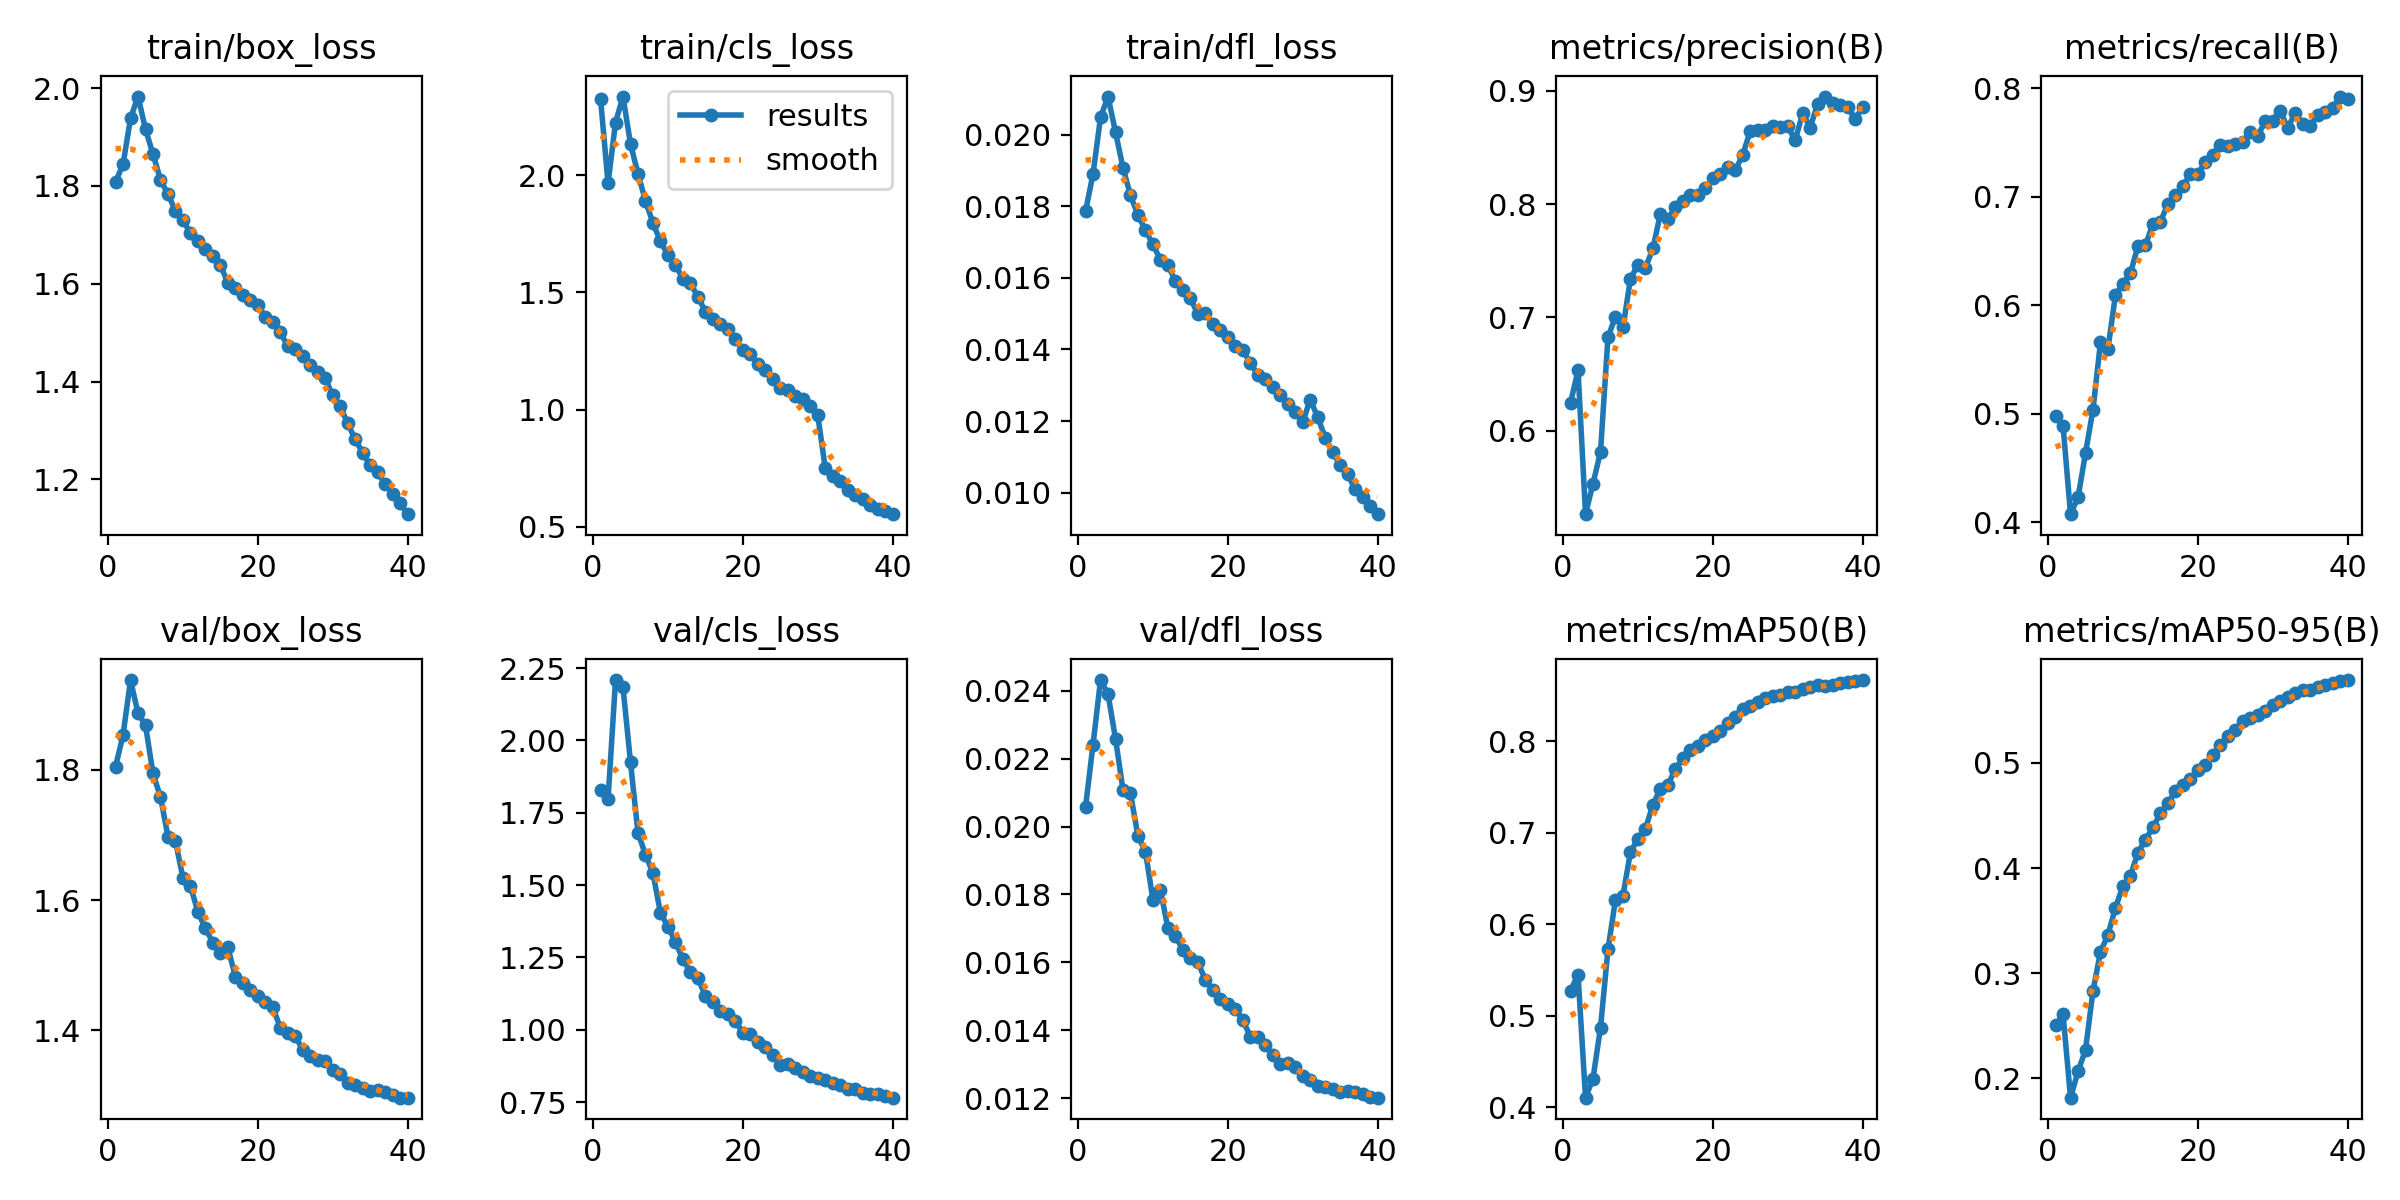

Source data for this figure (header and first rows):
epoch, time, train/box_loss, train/cls_loss, train/dfl_loss, metrics/precision(B), metrics/recall(B), metrics/mAP50(B), metrics/mAP50-95(B), val/box_loss, val/cls_loss, val/dfl_loss, lr/pg0, lr/pg1, lr/pg2, lr/pg3, lr/pg4, lr/pg5, lr/pg6, lr/pg7
1, 1260, 1.809, 2.328, 0.01786, 0.6247, 0.4976, 0.5276, 0.2503, 1.804, 1.828, 0.02058, 0.009996, 0.003332, 0.009996, 0.003332, 0.009996, 0.003332, 0.009996, 0.003332
2, 2294, 1.844, 1.966, 0.0189, 0.6534, 0.489, 0.5449, 0.2609, 1.853, 1.796, 0.02242, 0.0195, 0.0065, 0.0195, 0.0065, 0.0195, 0.0065, 0.0195, 0.0065
3, 3188, 1.938, 2.226, 0.02048, 0.5263, 0.4073, 0.4105, 0.1814, 1.937, 2.209, 0.02432, 0.02851, 0.009504, 0.02851, 0.009504, 0.02851, 0.009504, 0.02851, 0.009504
4, 4043, 1.983, 2.337, 0.02106, 0.5534, 0.4228, 0.4314, 0.2064, 1.887, 2.184, 0.02391, 0.02777, 0.009258, 0.02777, 0.009258, 0.02777, 0.009258, 0.02777, 0.009258
5, 4898, 1.916, 2.134, 0.02007, 0.5813, 0.4635, 0.4871, 0.2268, 1.868, 1.924, 0.02259, 0.02703, 0.00901, 0.02703, 0.00901, 0.02703, 0.00901, 0.02703, 0.00901
6, 5756, 1.865, 2.007, 0.01907, 0.6829, 0.5038, 0.5726, 0.2831, 1.794, 1.681, 0.02108, 0.02629, 0.008762, 0.02629, 0.008762, 0.02629, 0.008762, 0.02629, 0.008762
7, 6618, 1.813, 1.891, 0.0183, 0.7005, 0.5657, 0.6269, 0.32, 1.758, 1.605, 0.02098, 0.02555, 0.008515, 0.02555, 0.008515, 0.02555, 0.008515, 0.02555, 0.008515
8, 7261, 1.783, 1.797, 0.01775, 0.6912, 0.56, 0.6313, 0.3366, 1.697, 1.541, 0.01972, 0.0248, 0.008268, 0.0248, 0.008268, 0.0248, 0.008268, 0.0248, 0.008268
9, 7789, 1.749, 1.718, 0.01733, 0.7342, 0.6095, 0.679, 0.3621, 1.69, 1.404, 0.01926, 0.02406, 0.00802, 0.02406, 0.00802, 0.02406, 0.00802, 0.02406, 0.00802
10, 8320, 1.73, 1.66, 0.01693, 0.7465, 0.6197, 0.6935, 0.3831, 1.634, 1.357, 0.01784, 0.02332, 0.007772, 0.02332, 0.007772, 0.02332, 0.007772, 0.02332, 0.007772
11, 8852, 1.703, 1.619, 0.0165, 0.7438, 0.6293, 0.7045, 0.3927, 1.622, 1.304, 0.01813, 0.02258, 0.007525, 0.02258, 0.007525, 0.02258, 0.007525, 0.02258, 0.007525
12, 9381, 1.687, 1.557, 0.01635, 0.7609, 0.6548, 0.7307, 0.4146, 1.582, 1.243, 0.01701, 0.02183, 0.007278, 0.02183, 0.007278, 0.02183, 0.007278, 0.02183, 0.007278
13, 9907, 1.67, 1.538, 0.01591, 0.7916, 0.6554, 0.7481, 0.4271, 1.557, 1.199, 0.01677, 0.02109, 0.00703, 0.02109, 0.00703, 0.02109, 0.00703, 0.02109, 0.00703
14, 10438, 1.657, 1.481, 0.01567, 0.7868, 0.6748, 0.7524, 0.4386, 1.535, 1.178, 0.01637, 0.02035, 0.006783, 0.02035, 0.006783, 0.02035, 0.006783, 0.02035, 0.006783
15, 10966, 1.638, 1.418, 0.01543, 0.7975, 0.6768, 0.7697, 0.4521, 1.519, 1.116, 0.01613, 0.01961, 0.006535, 0.01961, 0.006535, 0.01961, 0.006535, 0.01961, 0.006535
16, 11494, 1.602, 1.385, 0.01498, 0.8029, 0.6936, 0.7814, 0.4616, 1.527, 1.096, 0.016, 0.01886, 0.006287, 0.01886, 0.006287, 0.01886, 0.006287, 0.01886, 0.006287
17, 12022, 1.59, 1.365, 0.01502, 0.8079, 0.7014, 0.7908, 0.4732, 1.482, 1.064, 0.01548, 0.01812, 0.00604, 0.01812, 0.00604, 0.01812, 0.00604, 0.01812, 0.00604
18, 12550, 1.578, 1.343, 0.0147, 0.8078, 0.7098, 0.795, 0.4794, 1.473, 1.055, 0.01518, 0.01738, 0.005792, 0.01738, 0.005792, 0.01738, 0.005792, 0.01738, 0.005792
19, 13080, 1.567, 1.301, 0.01455, 0.8141, 0.7211, 0.8015, 0.4843, 1.461, 1.031, 0.01492, 0.01664, 0.005545, 0.01664, 0.005545, 0.01664, 0.005545, 0.01664, 0.005545
20, 13612, 1.556, 1.255, 0.01435, 0.8231, 0.7211, 0.8061, 0.4934, 1.453, 0.9881, 0.01478, 0.01589, 0.005298, 0.01589, 0.005298, 0.01589, 0.005298, 0.01589, 0.005298
21, 14143, 1.533, 1.237, 0.01409, 0.8264, 0.7322, 0.8116, 0.4981, 1.444, 0.9851, 0.01463, 0.01515, 0.00505, 0.01515, 0.00505, 0.01515, 0.00505, 0.01515, 0.00505
22, 14670, 1.521, 1.193, 0.01397, 0.8332, 0.7388, 0.8196, 0.5079, 1.435, 0.9573, 0.0143, 0.01441, 0.004803, 0.01441, 0.004803, 0.01441, 0.004803, 0.01441, 0.004803
23, 15196, 1.5, 1.167, 0.01363, 0.8298, 0.7474, 0.8262, 0.5167, 1.404, 0.9413, 0.01381, 0.01367, 0.004555, 0.01367, 0.004555, 0.01367, 0.004555, 0.01367, 0.004555
24, 15725, 1.472, 1.13, 0.01328, 0.8437, 0.7471, 0.8348, 0.5255, 1.396, 0.9109, 0.01379, 0.01292, 0.004307, 0.01292, 0.004307, 0.01292, 0.004307, 0.01292, 0.004307
25, 16297, 1.467, 1.09, 0.01317, 0.8646, 0.7485, 0.838, 0.5317, 1.392, 0.8788, 0.01355, 0.01218, 0.00406, 0.01218, 0.00406, 0.01218, 0.00406, 0.01218, 0.00406
26, 17149, 1.453, 1.082, 0.01296, 0.8651, 0.7505, 0.8427, 0.5398, 1.369, 0.8829, 0.01328, 0.01144, 0.003812, 0.01144, 0.003812, 0.01144, 0.003812, 0.01144, 0.003812
27, 17950, 1.433, 1.056, 0.01272, 0.8658, 0.7597, 0.8472, 0.5429, 1.36, 0.8686, 0.01301, 0.01069, 0.003565, 0.01069, 0.003565, 0.01069, 0.003565, 0.01069, 0.003565
28, 18474, 1.42, 1.043, 0.01248, 0.8693, 0.7562, 0.8494, 0.5461, 1.355, 0.8554, 0.01303, 0.009952, 0.003318, 0.009952, 0.003318, 0.009952, 0.003318, 0.009952, 0.003318
29, 19000, 1.407, 1.017, 0.01224, 0.8682, 0.7698, 0.8508, 0.5495, 1.353, 0.8415, 0.0129, 0.00921, 0.00307, 0.00921, 0.00307, 0.00921, 0.00307, 0.00921, 0.00307
30, 19529, 1.372, 0.9762, 0.01197, 0.8686, 0.7701, 0.8533, 0.5548, 1.339, 0.8324, 0.01265, 0.008467, 0.002822, 0.008467, 0.002822, 0.008467, 0.002822, 0.008467, 0.002822
31, 20068, 1.35, 0.7519, 0.0126, 0.8565, 0.7795, 0.8538, 0.5592, 1.333, 0.8249, 0.01253, 0.007725, 0.002575, 0.007725, 0.002575, 0.007725, 0.002575, 0.007725, 0.002575
32, 20818, 1.314, 0.7159, 0.01211, 0.8803, 0.7635, 0.8571, 0.5624, 1.319, 0.8174, 0.01235, 0.006982, 0.002328, 0.006982, 0.002328, 0.006982, 0.002328, 0.006982, 0.002328
33, 21344, 1.282, 0.6943, 0.01154, 0.8677, 0.7773, 0.8592, 0.5663, 1.317, 0.8086, 0.01232, 0.00624, 0.00208, 0.00624, 0.00208, 0.00624, 0.00208, 0.00624, 0.00208
34, 21869, 1.254, 0.6582, 0.01113, 0.8885, 0.7671, 0.8614, 0.5695, 1.312, 0.7956, 0.01226, 0.005497, 0.001832, 0.005497, 0.001832, 0.005497, 0.001832, 0.005497, 0.001832
35, 22394, 1.229, 0.6339, 0.01078, 0.895, 0.7654, 0.86, 0.5699, 1.307, 0.7939, 0.01217, 0.004755, 0.001585, 0.004755, 0.001585, 0.004755, 0.001585, 0.004755, 0.001585
36, 22921, 1.215, 0.6188, 0.01052, 0.8893, 0.7752, 0.8619, 0.5723, 1.309, 0.7817, 0.01221, 0.004012, 0.001337, 0.004012, 0.001337, 0.004012, 0.001337, 0.004012, 0.001337
37, 23447, 1.19, 0.5926, 0.01009, 0.888, 0.7781, 0.8641, 0.5743, 1.306, 0.7783, 0.01219, 0.00327, 0.00109, 0.00327, 0.00109, 0.00327, 0.00109, 0.00327, 0.00109
38, 23972, 1.171, 0.5754, 0.00987, 0.8854, 0.782, 0.8645, 0.576, 1.301, 0.7766, 0.01211, 0.002527, 0.0008425, 0.002527, 0.0008425, 0.002527, 0.0008425, 0.002527, 0.0008425
39, 24498, 1.151, 0.5675, 0.00962, 0.8752, 0.7925, 0.8659, 0.5779, 1.297, 0.7698, 0.01202, 0.001785, 0.000595, 0.001785, 0.000595, 0.001785, 0.000595, 0.001785, 0.000595
40, 25023, 1.129, 0.553, 0.0094, 0.8854, 0.7902, 0.8669, 0.5789, 1.297, 0.765, 0.01201, 0.001043, 0.0003475, 0.001043, 0.0003475, 0.001043, 0.0003475, 0.001043, 0.0003475
